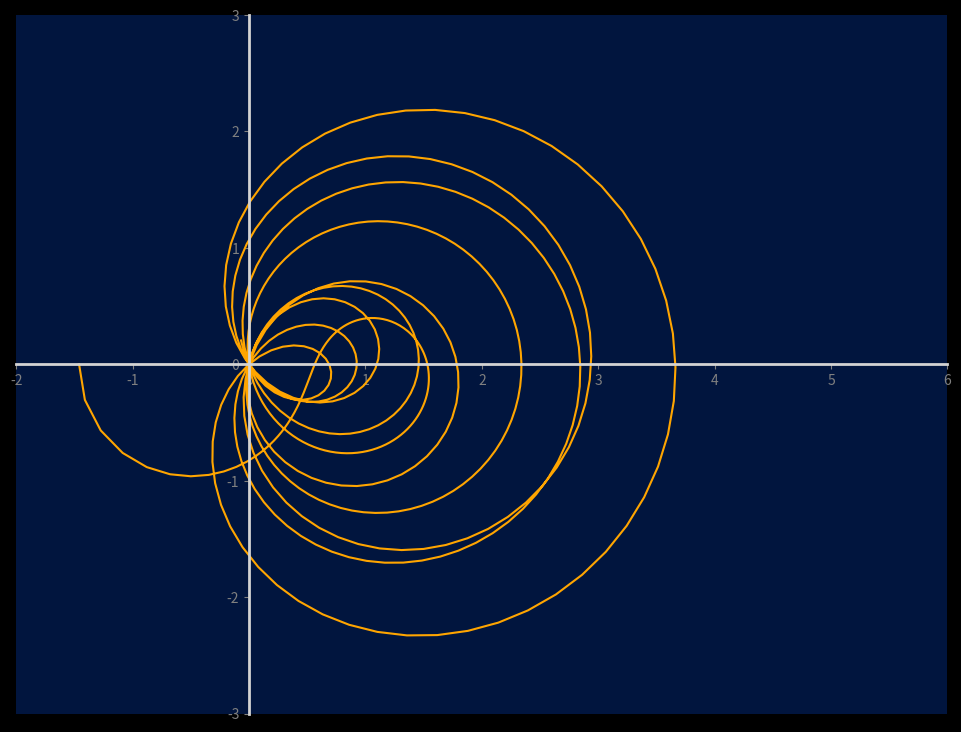

The script that saved this image:
from mpmath import *
import numpy as np
import matplotlib.pyplot as plt
import matplotlib.animation as animation

import argparse

mp.dps = 10
mp.pretty = True

is_3d = False

si_min = 0
si_max = 50
#steps = 0.1
steps = 0.08

s_i = []
z_r = []
z_i = []
count = []

line_width = 1.5
line_color = 'orange'

def animate(i):
    if is_3d:
        line, = ax.plot(z_r[:i], z_i[:i], count[:i], lw=line_width, color=line_color)
        point, = ax.plot(z_r[i], z_i[i], count[i], marker='o', markersize=8, color='red')
    else:
        line, = ax.plot(z_r[:i], z_i[:i], lw=line_width, color=line_color)
        point, = ax.plot(z_r[i], z_i[i], marker='o', markersize=8, color='red')

    return line, point,

def init_data(args):
    global is_3d
    global fig
    global ax
    global z_r
    global z_i
    global count

    plt.style.use('dark_background')

    mode = args['mode']
    if mode == '3d':
        is_3d = True
    else:
        is_3d = False
    start = args['start']
    end = args['end']

    si_min = start
    si_max = end
    frame_count = int((si_max-si_min)/steps)

    s_i = np.arange(si_min,si_max,steps)
    z_r = s_i * 0
    z_i = s_i * 0
    count = np.arange(0,frame_count,1)

    for i, n in enumerate(s_i):
        z = zeta(0.5 +n*1j)
        z_r[i] = z.real
        z_i[i] = z.imag

    if is_3d:
        fig = plt.figure(figsize=(10, 10), frameon=False)
        ax = fig.add_subplot(projection='3d')
        fig.tight_layout()
        #ax.w_xaxis.set_pane_color((1.0, 1.0, 1.0, 0.0))
        navy_color = (8/256, 14/256, 44/256, 1)
        ax.w_xaxis.set_pane_color(navy_color)
        ax.w_yaxis.set_pane_color(navy_color)
        ax.w_zaxis.set_pane_color(navy_color)
        ax.set_zlim([0, frame_count])
        ax.set_xlim([-4, 4])
        ax.set_ylim([-4, 4])
    else:
        fig = plt.figure(figsize=(10, 10))
        ax = fig.add_subplot()
        fig.patch.set_facecolor('black')
        ax.set_facecolor('xkcd:navy')
        fig.tight_layout()
        ax.set_aspect('equal')

        ax.spines['bottom'].set_position('zero')
        ax.spines['bottom'].set_linewidth(2.0)
        ax.spines['right'].set_color('none')
        ax.spines['top'].set_color('none')

        ax.spines['bottom'].set_color('lightgray')
        ax.spines['left'].set_color('lightgray')

        ax.xaxis.label.set_color('white')
        ax.yaxis.label.set_color('white')
        ax.tick_params(axis='x', colors='grey')
        ax.tick_params(axis='y', colors='grey')
        ax.set_xlim([-2, 6])
        ax.set_ylim([-3, 3])
        ax.spines['left'].set_position('zero')
        ax.spines['left'].set_linewidth(2.0)


    return frame_count

def main():

    parser = argparse.ArgumentParser(description='Plot riemann zeta function for 0.5+jt in 3D and in 2D')

    mode_choices = ['3d', '2d']

    parser.add_argument('-m','--mode', choices=mode_choices, help='3d or 2d', default = '2d', metavar = '')
    parser.add_argument('-s','--start', help='Starting value for imaginary part of input', default = 0, type = int, metavar = '')
    parser.add_argument('-e','--end', help='Ending value for imaginary part of input', default = 50, type = int, metavar = '')
    parser.add_argument('-a','--animate', help='Animate flag', action ='store_true')

    args = vars(parser.parse_args())
    animate_flag = args['animate']

    frame_count = init_data(args)


    if animate_flag:
        anim = animation.FuncAnimation(fig, animate, frames=frame_count, interval=10, blit=True, repeat = False)
    else:
        if is_3d:
            ax.plot(z_r, z_i, count, lw=line_width, color=line_color)
        else:
            ax.plot(z_r, z_i, lw=line_width, color=line_color)

    plt.show()


if __name__ == "__main__":
    main()
